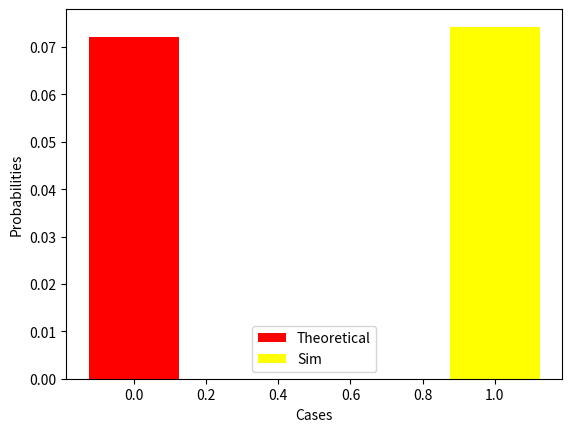

The matplotlib source for this figure:
import matplotlib.pyplot as plt
from scipy.stats import bernoulli
import numpy as np

th_prob=0.7*0.7*0.7*0.7*0.3

sample_size=10000

throw=[[0 for i in range(sample_size)] for j in range(5)]
for i in range(5):
    temp=bernoulli.rvs(size=sample_size,p=0.3)
    for j in range(sample_size):
        throw[i][j]=temp[j]

count=0
for i in range(sample_size):
    if throw[0][i]==0 and throw[1][i]==0 and throw[2][i]==0 and throw[3][i]==0 and throw[4][i]==1:
        count+=1
sim_prob=count/sample_size
print("Probability from simulation =",sim_prob," Probability from theory =", th_prob)

cases=['i']

x = np.arange(len(cases))
plt.bar(x + 0.00, th_prob, color = 'red', width = 0.25, label = 'Theoretical')
plt.bar(x + 1, sim_prob, color = 'yellow', width = 0.25, label = 'Sim')
plt.xlabel('Cases')
plt.ylabel('Probabilities')

plt.legend()
plt.show()
